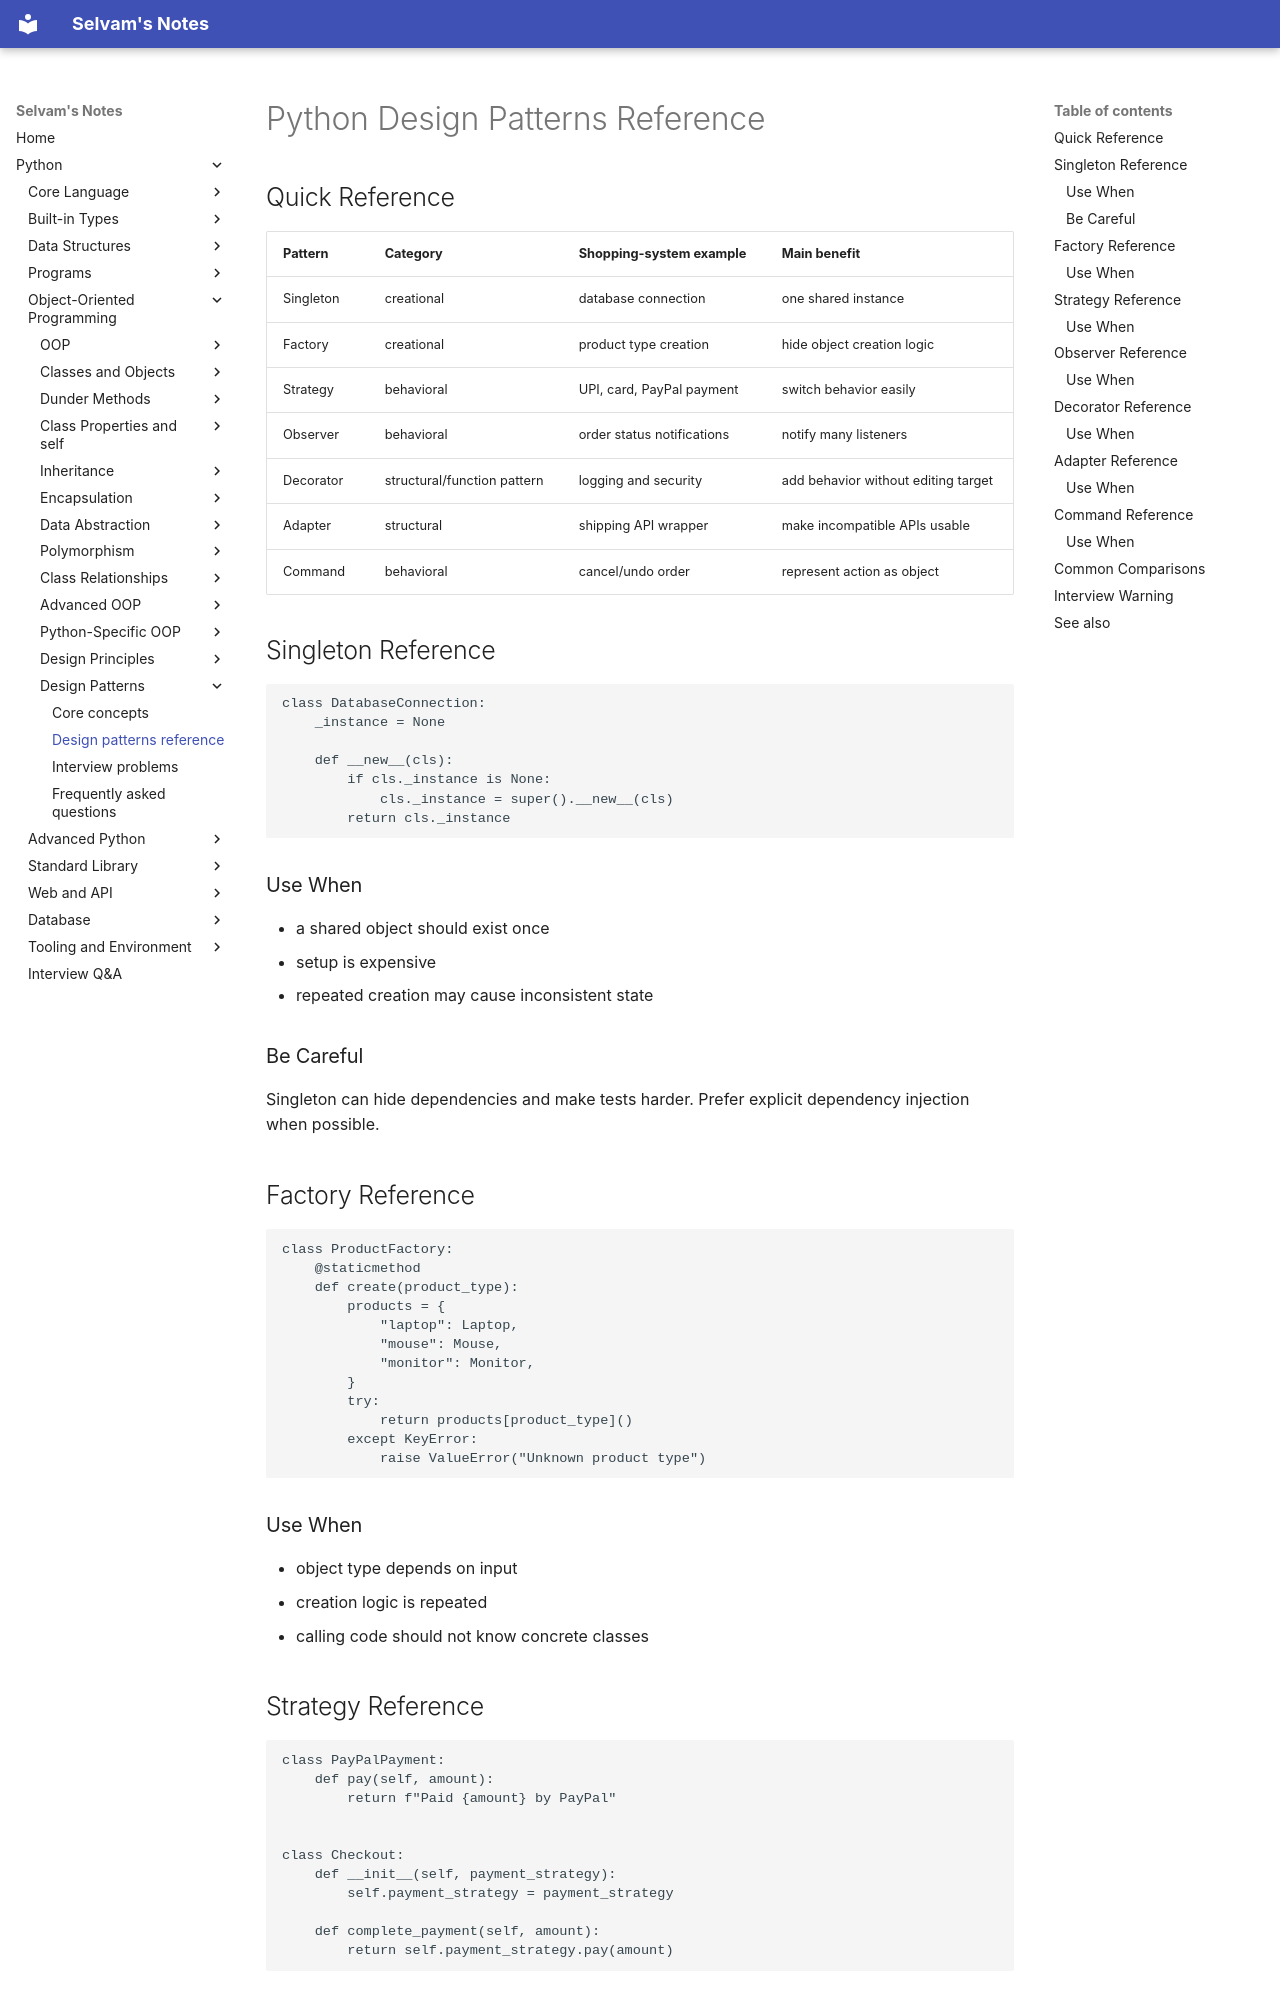

repository: jselvam/notes · page: python/design-patterns/design-patterns-reference/index.html · generator: mkdocs

# Python Design Patterns Reference

## Quick Reference

| Pattern | Category | Shopping-system example | Main benefit |
|---------|----------|-------------------------|--------------|
| Singleton | creational | database connection | one shared instance |
| Factory | creational | product type creation | hide object creation logic |
| Strategy | behavioral | UPI, card, PayPal payment | switch behavior easily |
| Observer | behavioral | order status notifications | notify many listeners |
| Decorator | structural/function pattern | logging and security | add behavior without editing target |
| Adapter | structural | shipping API wrapper | make incompatible APIs usable |
| Command | behavioral | cancel/undo order | represent action as object |

## Singleton Reference

```python
class DatabaseConnection:
    _instance = None

    def __new__(cls):
        if cls._instance is None:
            cls._instance = super().__new__(cls)
        return cls._instance
```

### Use When

- a shared object should exist once
- setup is expensive
- repeated creation may cause inconsistent state

### Be Careful

Singleton can hide dependencies and make tests harder. Prefer explicit dependency injection when possible.

## Factory Reference

```python
class ProductFactory:
    @staticmethod
    def create(product_type):
        products = {
            "laptop": Laptop,
            "mouse": Mouse,
            "monitor": Monitor,
        }
        try:
            return products[product_type]()
        except KeyError:
            raise ValueError("Unknown product type")
```

### Use When

- object type depends on input
- creation logic is repeated
- calling code should not know concrete classes

## Strategy Reference

```python
class PayPalPayment:
    def pay(self, amount):
        return f"Paid {amount} by PayPal"


class Checkout:
    def __init__(self, payment_strategy):
        self.payment_strategy = payment_strategy

    def complete_payment(self, amount):
        return self.payment_strategy.pay(amount)
```
